Run: headless pygame with SDL's dummy video driver; simulated clock (each Clock.tick advances the game by its frame time, no real sleeping); random seed 0; keys injected as events and as key.get_pressed() state; no mouse input.
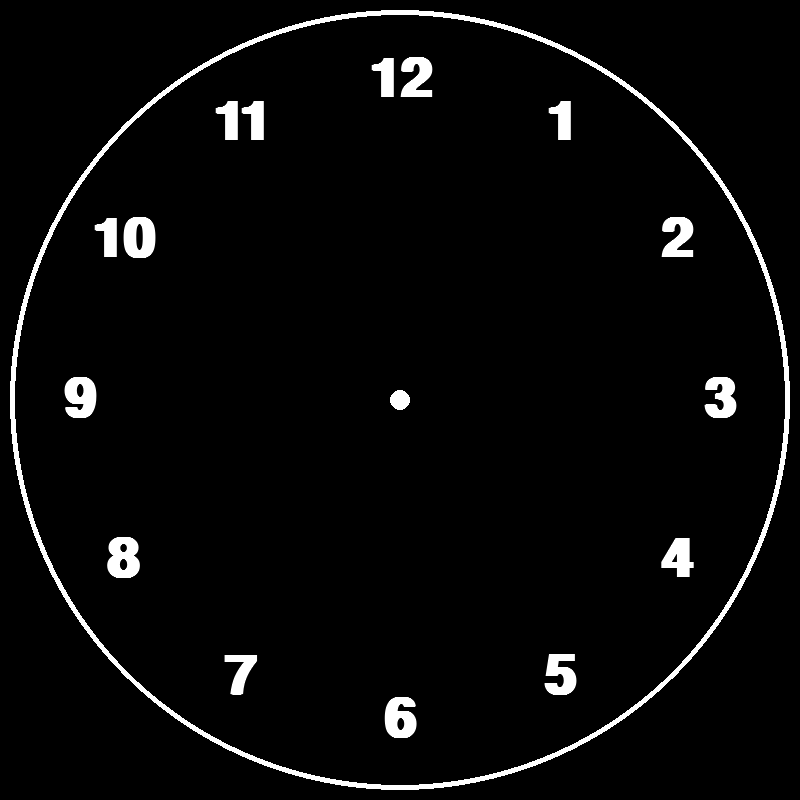
Frame 1 of 4 · flips 1–60 · no input
Frame 2 of 4 · flips 61–180 · tapped SPACE, RETURN · held RIGHT (→), D · screen unchanged from frame 1, image omitted
Frame 3 of 4 · flips 181–300 · held DOWN (↓), S · screen unchanged from frame 2, image omitted
Frame 4 of 4 · flips 301–420 · held LEFT (←), A, UP (↑), W · screen unchanged from frame 3, image omitted

The pygame program that drew these frames:

import pygame
import datetime
from math import pi, sin, cos

size = 800
center = (size / 2, size / 2)
clock_radius = 400
fps = 60
current_time = datetime.datetime.now

pygame.init()
screen = pygame.display.set_mode([size, size])
pygame.display.set_caption('Clock')
clock = pygame.time.Clock()

def numbers(number, number_size, position):
    font = pygame.font.SysFont('Arial', number_size, bold = True)
    text = font.render(number, True, pygame.Color('white'))
    text_rect = text.get_rect(center = (position))
    screen.blit(text, text_rect)


def polar_to_cartesian(r, theta):
    x,y = r * sin(pi * theta / 180), r * cos(pi * theta / 180)
    return x + size / 2, -(y - size / 2)


while True:
    screen.fill(pygame.Color('black'))

    pygame.draw.circle(screen, pygame.Color('white'), center, clock_radius - 10, 5)
    pygame.draw.circle(screen, pygame.Color('white'), center, 10)
    for event in pygame.event.get():
        if event.type == pygame.QUIT:
            exit()

    
    current_time = datetime.datetime.now()
    second = current_time.second
    minute = current_time.minute
    hour = current_time.hour


    for num in range(1, 13):
        numbers(str(num), 80, polar_to_cartesian(clock_radius - 80, num * 30))
    pygame.display.flip()
    clock.tick(fps)
